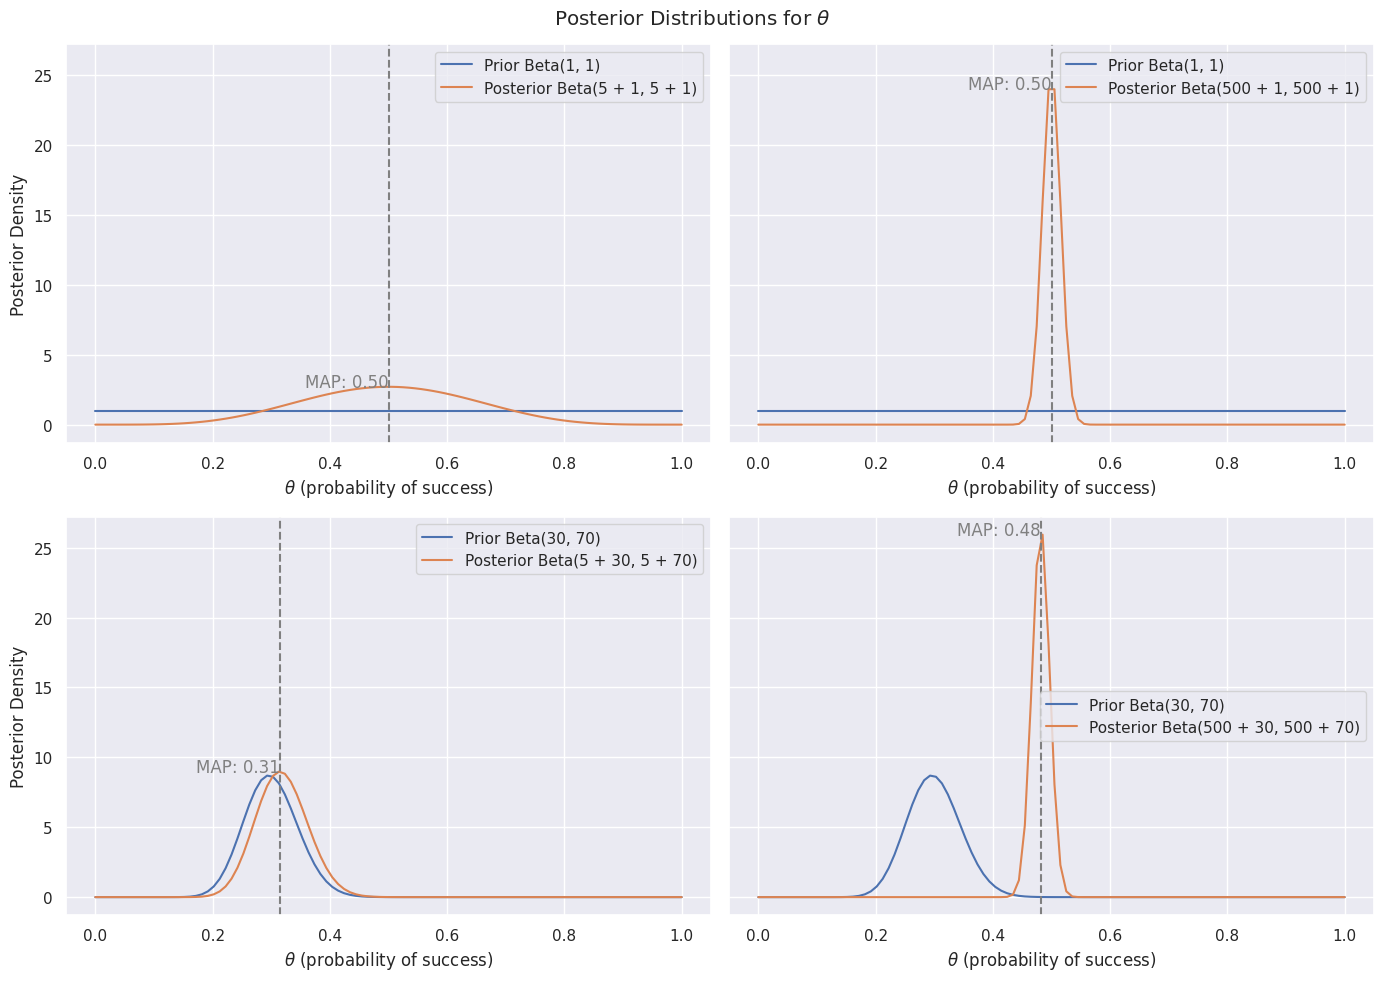

This chart was generated by the following Python code:
"""
Produces plots of beta distributions

"""
import numpy as np
import matplotlib.pyplot as plt
import seaborn as sns
from scipy.stats import beta
import itertools

# observed data
y1, n1 = 5, 10
y2, n2 = 50, 100

data = [
    (5, 10),
    (500, 1000)
]

prior_params = [
    (1, 1),
    (30, 70)
]

# parameters for the beta distributions
alpha1, beta1 = 1, 1
alpha2, beta2 = 300, 700

params = [
    (y1+alpha1, n1-y1+beta1), (y2+alpha1, n2-y2+beta1),
    (y1+alpha2, n1-y1+beta2), (y2+alpha2, n2-y2+beta2)
]

# plot the beta distributions
sns.set(style="darkgrid")

x = np.linspace(0, 1, 100)

fig, axes = plt.subplots(2, 2, figsize=(14, 10), sharey=True)

for p, ax in zip(itertools.product(prior_params, data), itertools.chain(*axes)):
    prior_alpha, prior_beta = p[0]
    y, n = p[1]
    
    alpha = y + prior_alpha
    beta_ = n - y + prior_beta
    
    # plot prior distribution
    sns.lineplot(
        ax=ax,
        x=x, 
        y=beta.pdf(x, prior_alpha, prior_beta), 
        label=f'Prior Beta({prior_alpha}, {prior_beta})',
    )
    
    # plot posterior distribution
    sns.lineplot(
        ax=ax,
        x=x, 
        y=beta.pdf(x, alpha, beta_), 
        label=f'Posterior Beta({y} + {prior_alpha}, {n - y} + {prior_beta})'
    )
    
    # annotate max density
    mode = (alpha - 1) / (alpha + beta_ - 2)
    ax.axvline(mode, color='grey', linestyle='--', label=f'Mode at {mode:.2f}')

    ax.text(
        mode, 
        max(beta.pdf(x, alpha, beta_)), 
        f'MAP: {mode:.2f}', 
        color='grey', 
        # fontsize=10,
        horizontalalignment='right'
    )

    # add axis labels
    ax.set_xlabel(r'$\theta$ (probability of success)')
    ax.set_ylabel(r'Posterior Density')

# Adding title and labels
plt.suptitle(r'Posterior Distributions for $\theta$')

plt.tight_layout()

plt.savefig('posterior_beta_distributions.png', dpi=300)
